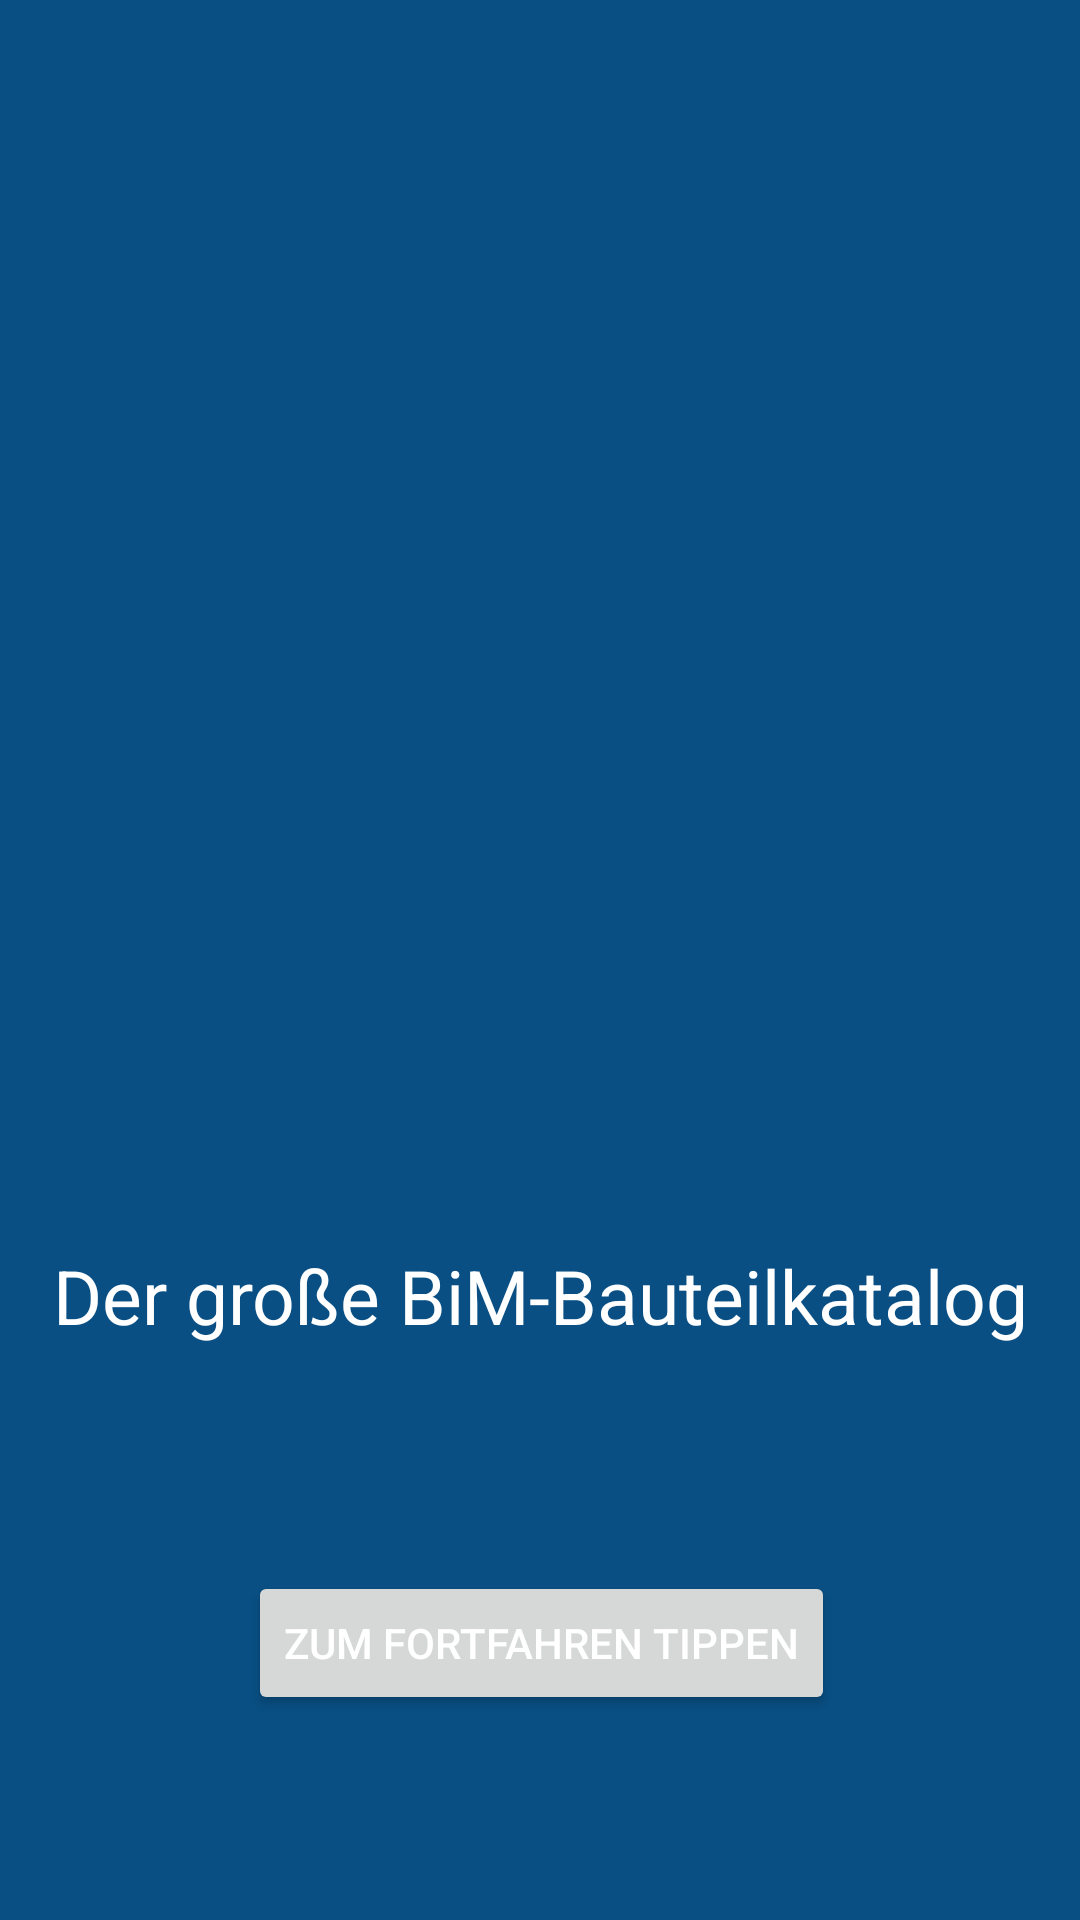

The Android layout XML behind this screen, and the referenced resources:
<!-- AndroidManifest.xml: application theme Theme.SBDatenviewer -->
<!-- res/layout/activity_main.xml -->
<?xml version="1.0" encoding="utf-8"?>
<androidx.constraintlayout.widget.ConstraintLayout xmlns:android="http://schemas.android.com/apk/res/android"
    xmlns:app="http://schemas.android.com/apk/res-auto"
    xmlns:tools="http://schemas.android.com/tools"
    android:layout_width="match_parent"
    android:layout_height="match_parent"
    android:background="#094F83"
    tools:context=".MainActivity">

    <ImageView
        android:id="@+id/imageView"
        android:layout_width="367dp"
        android:layout_height="159dp"
        android:layout_marginTop="156dp"
        android:visibility="visible"
        app:layout_constraintEnd_toEndOf="parent"
        app:layout_constraintStart_toStartOf="parent"
        app:layout_constraintTop_toTopOf="parent"
        />

    <TextView
        android:id="@+id/textView"
        android:layout_width="wrap_content"
        android:layout_height="wrap_content"
        android:layout_marginTop="100dp"
        android:text="Der große BiM-Bauteilkatalog"
        android:textSize="25dp"
        android:textColor="@color/white"
        android:visibility="visible"
        app:layout_constraintEnd_toEndOf="@+id/imageView"
        app:layout_constraintStart_toStartOf="@+id/imageView"
        app:layout_constraintTop_toBottomOf="@+id/imageView" />

    <Button
        android:id="@+id/btn"
        android:layout_width="wrap_content"
        android:layout_height="wrap_content"
        android:layout_marginTop="75dp"
        android:text="zum fortfahren Tippen"
        android:textColor="@color/white"
        app:layout_constraintEnd_toEndOf="@+id/textView"
        app:layout_constraintStart_toStartOf="@+id/textView"
        app:layout_constraintTop_toBottomOf="@+id/textView" />

</androidx.constraintlayout.widget.ConstraintLayout>
<!-- resources referenced by this layout -->
<resources>
  <style name="Theme.SBDatenviewer" parent="Base.Theme.SBDatenviewer" />
  <style name="Base.Theme.SBDatenviewer" parent="Theme.Material3.DayNight.NoActionBar">
          
          
      </style>
  <!-- not gathered from this repository: default colours our renderer supplied (Android Studio template values) -->
  <color name="white">#FFFFFFFF</color>
</resources>
